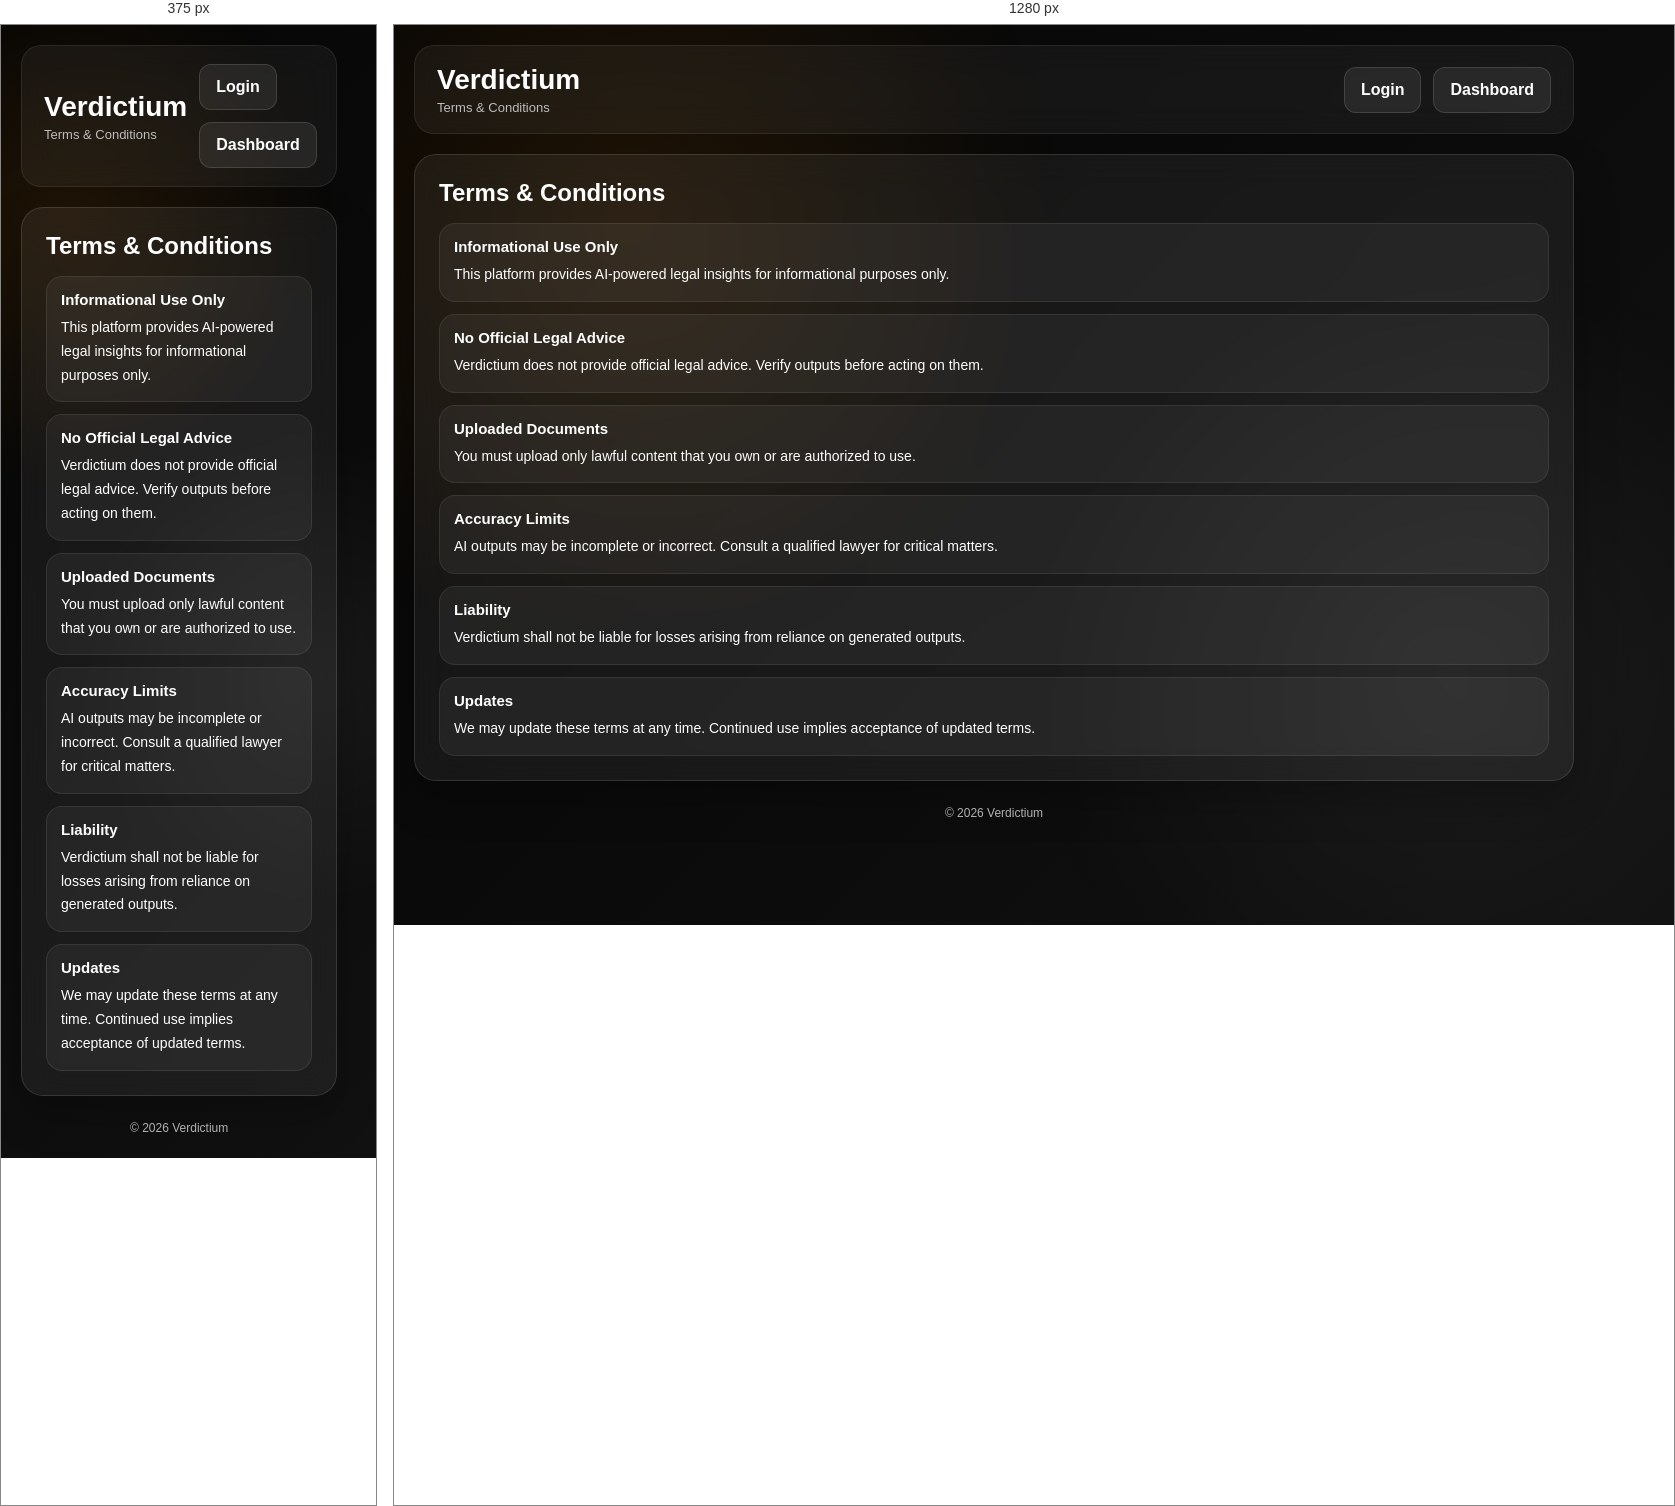
Rendered at 375 px and 1280 px, left to right.

<!-- file: terms.html -->
<!DOCTYPE html>
<html lang="en">
<head>
<meta charset="UTF-8">
<meta name="viewport" content="width=device-width, initial-scale=1.0">
<title>Terms - Verdictium</title>
<link rel="stylesheet" href="style.css">
</head>
<body>

<div class="shell" style="padding:20px;">
  <div class="header">
    <div class="brand">
      <h1>Verdictium</h1>
      <p>Terms & Conditions</p>
    </div>

    <div class="row">
      <a class="btn btn-secondary" href="login.html">Login</a>
      <a class="btn btn-secondary" href="dashboard.html">Dashboard</a>
    </div>
  </div>

  <div class="card">
    <h2 style="margin-bottom:16px;">Terms & Conditions</h2>
    <div class="item-list">
      <div class="item">
        <h4>Informational Use Only</h4>
        <p>This platform provides AI-powered legal insights for informational purposes only.</p>
      </div>
      <div class="item">
        <h4>No Official Legal Advice</h4>
        <p>Verdictium does not provide official legal advice. Verify outputs before acting on them.</p>
      </div>
      <div class="item">
        <h4>Uploaded Documents</h4>
        <p>You must upload only lawful content that you own or are authorized to use.</p>
      </div>
      <div class="item">
        <h4>Accuracy Limits</h4>
        <p>AI outputs may be incomplete or incorrect. Consult a qualified lawyer for critical matters.</p>
      </div>
      <div class="item">
        <h4>Liability</h4>
        <p>Verdictium shall not be liable for losses arising from reliance on generated outputs.</p>
      </div>
      <div class="item">
        <h4>Updates</h4>
        <p>We may update these terms at any time. Continued use implies acceptance of updated terms.</p>
      </div>
    </div>
  </div>

  <div class="footer">
    © 2026 Verdictium
  </div>
</div>

<script src="app.js"></script>
</body>
</html>

/* @media block from style.css */
@media (max-width: 980px){
  .hero, .grid-main, .grid-2{
    grid-template-columns:1fr;
  }

  .feature-list{
    grid-template-columns:1fr;
  }
}